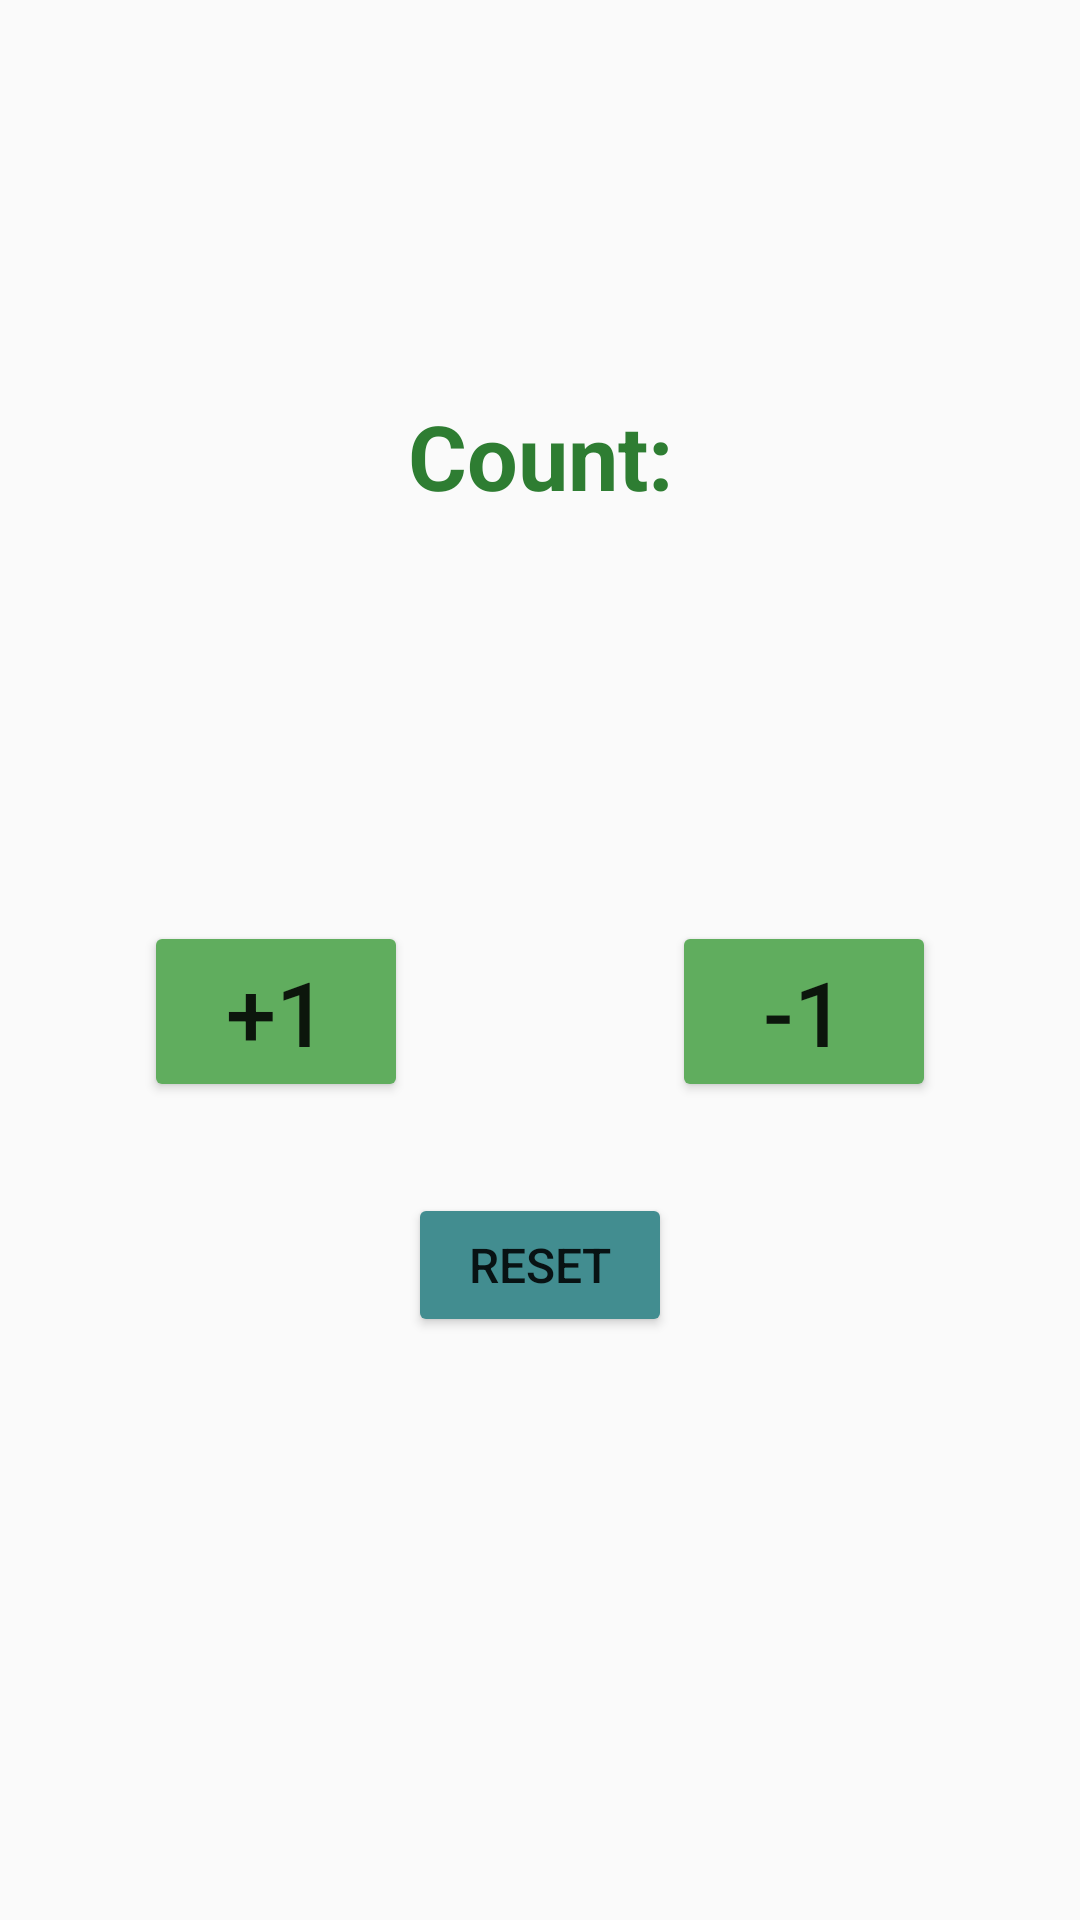

The Android layout XML behind this screen, and the referenced resources:
<!-- AndroidManifest.xml: application theme Theme.AppCompat.DayNight -->
<!-- res/layout/fragment_counter.xml -->
<?xml version="1.0" encoding="utf-8"?>
<FrameLayout xmlns:android="http://schemas.android.com/apk/res/android"
    xmlns:app="http://schemas.android.com/apk/res-auto"
    xmlns:tools="http://schemas.android.com/tools"
    android:layout_width="match_parent"
    android:layout_height="match_parent"
    tools:context=".Counter">

    

    <androidx.constraintlayout.widget.ConstraintLayout
        android:layout_width="match_parent"
        android:layout_height="match_parent">

        <TextView
            android:id="@+id/textCount"
            android:layout_width="wrap_content"
            android:layout_height="wrap_content"
            android:text="Count:"
            android:textColor="@color/P"
            android:textSize="30sp"
            android:textStyle="bold"
            app:layout_constraintBottom_toTopOf="@+id/textCounter"
            app:layout_constraintEnd_toEndOf="parent"
            app:layout_constraintStart_toStartOf="parent" />

        <TextView
            android:id="@+id/textCounter"
            android:layout_width="wrap_content"
            android:layout_height="wrap_content"
            android:textSize="50sp"
            app:layout_constraintBottom_toBottomOf="parent"
            app:layout_constraintEnd_toEndOf="parent"
            app:layout_constraintStart_toStartOf="parent"
            app:layout_constraintTop_toTopOf="parent"
            app:layout_constraintVertical_bias="0.3" />

        <Button
            android:id="@+id/plusOne"
            android:layout_width="wrap_content"
            android:layout_height="wrap_content"
            android:backgroundTint="@color/PLight"
            android:text="+1"
            android:textSize="30sp"
            app:layout_constraintBottom_toBottomOf="parent"
            app:layout_constraintEnd_toStartOf="@+id/resCounter"
            app:layout_constraintHorizontal_bias="1.0"
            app:layout_constraintStart_toStartOf="parent"
            app:layout_constraintTop_toBottomOf="@+id/textCounter"
            app:layout_constraintVertical_bias="0.2" />

        <Button
            android:id="@+id/minOne"
            android:layout_width="wrap_content"
            android:layout_height="wrap_content"
            android:backgroundTint="@color/PLight"
            android:text="-1"
            android:textSize="30sp"
            app:layout_constraintBottom_toBottomOf="parent"
            app:layout_constraintEnd_toEndOf="parent"
            app:layout_constraintHorizontal_bias="0.0"
            app:layout_constraintStart_toEndOf="@+id/resCounter"
            app:layout_constraintTop_toBottomOf="@+id/textCounter"
            app:layout_constraintVertical_bias="0.2" />

        <Button
            android:id="@+id/resCounter"
            android:layout_width="wrap_content"
            android:layout_height="wrap_content"
            android:backgroundTint="@color/SLight"
            android:text="Reset"
            android:textSize="16sp"
            app:layout_constraintBottom_toBottomOf="parent"
            app:layout_constraintEnd_toEndOf="parent"
            app:layout_constraintStart_toStartOf="parent"
            app:layout_constraintTop_toBottomOf="@+id/textCounter"
            app:layout_constraintVertical_bias="0.45" />
    </androidx.constraintlayout.widget.ConstraintLayout>

</FrameLayout>
<!-- resources referenced by this layout -->
<resources>
  <color name="P">#2e7d32</color>
  <color name="PLight">#60ad5e</color>
  <color name="SLight">#428d90</color>
</resources>
